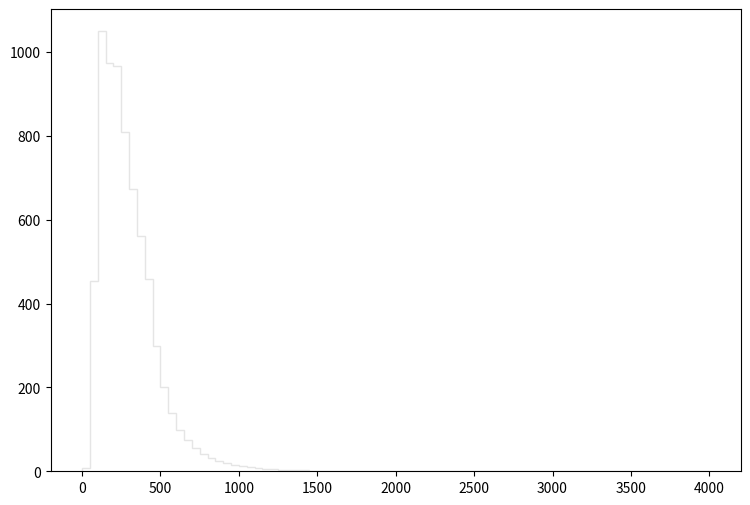

The matplotlib source for this figure: (Note: this script raises an exception after producing the figure.)
def selection_12():

    # Library import
    import numpy
    import matplotlib
    import matplotlib.pyplot   as plt
    import matplotlib.gridspec as gridspec

    # Library version
    matplotlib_version = matplotlib.__version__
    numpy_version      = numpy.__version__

    # Histo binning
    xBinning = numpy.linspace(0.0,4000.0,81,endpoint=True)

    # Creating data sequence: middle of each bin
    xData = numpy.array([25.0,75.0,125.0,175.0,225.0,275.0,325.0,375.0,425.0,475.0,525.0,575.0,625.0,675.0,725.0,775.0,825.0,875.0,925.0,975.0,1025.0,1075.0,1125.0,1175.0,1225.0,1275.0,1325.0,1375.0,1425.0,1475.0,1525.0,1575.0,1625.0,1675.0,1725.0,1775.0,1825.0,1875.0,1925.0,1975.0,2025.0,2075.0,2125.0,2175.0,2225.0,2275.0,2325.0,2375.0,2425.0,2475.0,2525.0,2575.0,2625.0,2675.0,2725.0,2775.0,2825.0,2875.0,2925.0,2975.0,3025.0,3075.0,3125.0,3175.0,3225.0,3275.0,3325.0,3375.0,3425.0,3475.0,3525.0,3575.0,3625.0,3675.0,3725.0,3775.0,3825.0,3875.0,3925.0,3975.0])

    # Creating weights for histo: y13_THT_0
    y13_THT_0_weights = numpy.array([1.21594301586,27.8438654641,37.9644412728,43.2007650347,48.6991205845,53.1944369462,57.7061132946,62.3692695204,64.919907456,61.2188304515,53.8044364524,48.5517607038,41.1987666551,36.3841265519,30.3494474361,25.1499596444,21.1377548918,17.9771254499,14.9229359219,12.2126541155,9.79304807383,8.31508527004,6.56691068496,5.64983542721,4.48302037159,3.65192304425,3.0378103413,2.3459101013,1.95697241609,1.67857464142,1.29782454958,1.02761516828,0.818816937276,0.72465301349,0.560889546034,0.479008012307,0.376655735147,0.356185311715,0.241550964497,0.274303657988,0.184233770887,0.114634347219,0.118728423905,0.10235211716,0.0777876170412,0.0491290002366,0.0409408468638,0.0614112702957,0.0245645041183,0.0204704194319,0.0,0.0245645041183,0.0163763347455,0.0122822540591,0.00818816937276,0.00409408468638,0.0163763347455,0.00818816937276,0.0,0.00409408468638,0.00818816937276,0.0,0.0,0.00409408468638,0.0,0.0,0.00409408468638,0.00409408468638,0.0,0.0,0.0,0.0,0.0,0.0,0.0,0.0,0.0,0.0,0.0,0.0])

    # Creating weights for histo: y13_THT_1
    y13_THT_1_weights = numpy.array([4.09365034653,200.092544473,0.0,0.0,0.0,0.0,0.0,0.0,0.0,0.0,0.0,0.0,0.0,0.0,0.0,0.0,0.0,0.0,0.0,0.0,0.0,0.0,0.0,0.0,0.0,0.0,0.0,0.0,0.0,0.0,0.0,0.0,0.0,0.0,0.0,0.0,0.0,0.0,0.0,0.0,0.0,0.0,0.0,0.0,0.0,0.0,0.0,0.0,0.0,0.0,0.0,0.0,0.0,0.0,0.0,0.0,0.0,0.0,0.0,0.0,0.0,0.0,0.0,0.0,0.0,0.0,0.0,0.0,0.0,0.0,0.0,0.0,0.0,0.0,0.0,0.0,0.0,0.0,0.0,0.0])

    # Creating weights for histo: y13_THT_2
    y13_THT_2_weights = numpy.array([0.0,0.0,499.252538245,451.643857056,0.0,0.0,0.0,0.0,0.0,0.0,0.0,0.0,0.0,0.0,0.0,0.0,0.0,0.0,0.0,0.0,0.0,0.0,0.0,0.0,0.0,0.0,0.0,0.0,0.0,0.0,0.0,0.0,0.0,0.0,0.0,0.0,0.0,0.0,0.0,0.0,0.0,0.0,0.0,0.0,0.0,0.0,0.0,0.0,0.0,0.0,0.0,0.0,0.0,0.0,0.0,0.0,0.0,0.0,0.0,0.0,0.0,0.0,0.0,0.0,0.0,0.0,0.0,0.0,0.0,0.0,0.0,0.0,0.0,0.0,0.0,0.0,0.0,0.0,0.0,0.0])

    # Creating weights for histo: y13_THT_3
    y13_THT_3_weights = numpy.array([0.0,0.0,0.0,0.0,427.491768101,317.898592325,233.719141149,168.761093458,0.0,0.0,0.0,0.0,0.0,0.0,0.0,0.0,0.0,0.0,0.0,0.0,0.0,0.0,0.0,0.0,0.0,0.0,0.0,0.0,0.0,0.0,0.0,0.0,0.0,0.0,0.0,0.0,0.0,0.0,0.0,0.0,0.0,0.0,0.0,0.0,0.0,0.0,0.0,0.0,0.0,0.0,0.0,0.0,0.0,0.0,0.0,0.0,0.0,0.0,0.0,0.0,0.0,0.0,0.0,0.0,0.0,0.0,0.0,0.0,0.0,0.0,0.0,0.0,0.0,0.0,0.0,0.0,0.0,0.0,0.0,0.0])

    # Creating weights for histo: y13_THT_4
    y13_THT_4_weights = numpy.array([0.0,0.0,0.0,0.0,0.0,0.0,0.0,0.0,120.416530731,75.6991105199,47.4168914454,30.1820460594,0.0,0.0,0.0,0.0,0.0,0.0,0.0,0.0,0.0,0.0,0.0,0.0,0.0,0.0,0.0,0.0,0.0,0.0,0.0,0.0,0.0,0.0,0.0,0.0,0.0,0.0,0.0,0.0,0.0,0.0,0.0,0.0,0.0,0.0,0.0,0.0,0.0,0.0,0.0,0.0,0.0,0.0,0.0,0.0,0.0,0.0,0.0,0.0,0.0,0.0,0.0,0.0,0.0,0.0,0.0,0.0,0.0,0.0,0.0,0.0,0.0,0.0,0.0,0.0,0.0,0.0,0.0,0.0])

    # Creating weights for histo: y13_THT_5
    y13_THT_5_weights = numpy.array([0.0,0.0,0.0,0.0,0.0,0.0,0.0,0.0,0.0,0.0,0.0,0.0,19.9525727705,13.2626095987,8.7241015755,5.84847299026,0.0,0.0,0.0,0.0,0.0,0.0,0.0,0.0,0.0,0.0,0.0,0.0,0.0,0.0,0.0,0.0,0.0,0.0,0.0,0.0,0.0,0.0,0.0,0.0,0.0,0.0,0.0,0.0,0.0,0.0,0.0,0.0,0.0,0.0,0.0,0.0,0.0,0.0,0.0,0.0,0.0,0.0,0.0,0.0,0.0,0.0,0.0,0.0,0.0,0.0,0.0,0.0,0.0,0.0,0.0,0.0,0.0,0.0,0.0,0.0,0.0,0.0,0.0,0.0])

    # Creating weights for histo: y13_THT_6
    y13_THT_6_weights = numpy.array([0.0,0.0,0.0,0.0,0.0,0.0,0.0,0.0,0.0,0.0,0.0,0.0,0.0,0.0,0.0,0.0,3.94160434003,2.74126990659,1.87404697479,1.24197174667,0.891324009445,0.618634646218,0.457821207824,0.301970238198,0.0,0.0,0.0,0.0,0.0,0.0,0.0,0.0,0.0,0.0,0.0,0.0,0.0,0.0,0.0,0.0,0.0,0.0,0.0,0.0,0.0,0.0,0.0,0.0,0.0,0.0,0.0,0.0,0.0,0.0,0.0,0.0,0.0,0.0,0.0,0.0,0.0,0.0,0.0,0.0,0.0,0.0,0.0,0.0,0.0,0.0,0.0,0.0,0.0,0.0,0.0,0.0,0.0,0.0,0.0,0.0])

    # Creating weights for histo: y13_THT_7
    y13_THT_7_weights = numpy.array([0.0,0.0,0.0,0.0,0.0,0.0,0.0,0.0,0.0,0.0,0.0,0.0,0.0,0.0,0.0,0.0,0.0,0.0,0.0,0.0,0.0,0.0,0.0,0.0,0.211220451675,0.152016111182,0.107084321588,0.0750621064152,0.0528155375535,0.0373143339549,0.0259117028369,0.0178147307586,0.0,0.0,0.0,0.0,0.0,0.0,0.0,0.0,0.0,0.0,0.0,0.0,0.0,0.0,0.0,0.0,0.0,0.0,0.0,0.0,0.0,0.0,0.0,0.0,0.0,0.0,0.0,0.0,0.0,0.0,0.0,0.0,0.0,0.0,0.0,0.0,0.0,0.0,0.0,0.0,0.0,0.0,0.0,0.0,0.0,0.0,0.0,0.0])

    # Creating weights for histo: y13_THT_8
    y13_THT_8_weights = numpy.array([0.0,0.0,0.0,0.0,0.0,0.0,0.0,0.0,0.0,0.0,0.0,0.0,0.0,0.0,0.0,0.0,0.0,0.0,0.0,0.0,0.0,0.0,0.0,0.0,0.0,0.0,0.0,0.0,0.0,0.0,0.0,0.0,0.0142915268971,0.00989762259587,0.00750916505791,0.00547145623404,0.0037384537268,0.00233008903991,0.00164381578683,0.00118794955803,0.00115932368226,0.000395272110529,0.000312404559144,0.000226607887759,0.000227169528954,0.000141931854698,0.000255771043676,0.000198808208311,2.83609344312e-05,0.0,8.52680364515e-05,2.84191781531e-05,2.84191781531e-05,0.0,0.0,2.79836499903e-05,2.8408483055e-05,0.0,0.0,0.0,0.0,0.0,0.0,0.0,2.83609344312e-05,0.0,0.0,0.0,0.0,0.0,0.0,0.0,0.0,0.0,0.0,0.0,0.0,0.0,0.0,0.0])

    # Creating weights for histo: y13_THT_9
    y13_THT_9_weights = numpy.array([2.60135623411,226.778022227,0.0,0.0,0.0,0.0,0.0,0.0,0.0,0.0,0.0,0.0,0.0,0.0,0.0,0.0,0.0,0.0,0.0,0.0,0.0,0.0,0.0,0.0,0.0,0.0,0.0,0.0,0.0,0.0,0.0,0.0,0.0,0.0,0.0,0.0,0.0,0.0,0.0,0.0,0.0,0.0,0.0,0.0,0.0,0.0,0.0,0.0,0.0,0.0,0.0,0.0,0.0,0.0,0.0,0.0,0.0,0.0,0.0,0.0,0.0,0.0,0.0,0.0,0.0,0.0,0.0,0.0,0.0,0.0,0.0,0.0,0.0,0.0,0.0,0.0,0.0,0.0,0.0,0.0])

    # Creating weights for histo: y13_THT_10
    y13_THT_10_weights = numpy.array([0.0,0.0,511.886182827,478.153271019,0.0,0.0,0.0,0.0,0.0,0.0,0.0,0.0,0.0,0.0,0.0,0.0,0.0,0.0,0.0,0.0,0.0,0.0,0.0,0.0,0.0,0.0,0.0,0.0,0.0,0.0,0.0,0.0,0.0,0.0,0.0,0.0,0.0,0.0,0.0,0.0,0.0,0.0,0.0,0.0,0.0,0.0,0.0,0.0,0.0,0.0,0.0,0.0,0.0,0.0,0.0,0.0,0.0,0.0,0.0,0.0,0.0,0.0,0.0,0.0,0.0,0.0,0.0,0.0,0.0,0.0,0.0,0.0,0.0,0.0,0.0,0.0,0.0,0.0,0.0,0.0])

    # Creating weights for histo: y13_THT_11
    y13_THT_11_weights = numpy.array([0.0,0.0,0.0,0.0,490.610200287,438.557201997,382.582563529,330.080929879,0.0,0.0,0.0,0.0,0.0,0.0,0.0,0.0,0.0,0.0,0.0,0.0,0.0,0.0,0.0,0.0,0.0,0.0,0.0,0.0,0.0,0.0,0.0,0.0,0.0,0.0,0.0,0.0,0.0,0.0,0.0,0.0,0.0,0.0,0.0,0.0,0.0,0.0,0.0,0.0,0.0,0.0,0.0,0.0,0.0,0.0,0.0,0.0,0.0,0.0,0.0,0.0,0.0,0.0,0.0,0.0,0.0,0.0,0.0,0.0,0.0,0.0,0.0,0.0,0.0,0.0,0.0,0.0,0.0,0.0,0.0,0.0])

    # Creating weights for histo: y13_THT_12
    y13_THT_12_weights = numpy.array([0.0,0.0,0.0,0.0,0.0,0.0,0.0,0.0,272.455092798,161.326049413,99.3836294631,60.0603452875,0.0,0.0,0.0,0.0,0.0,0.0,0.0,0.0,0.0,0.0,0.0,0.0,0.0,0.0,0.0,0.0,0.0,0.0,0.0,0.0,0.0,0.0,0.0,0.0,0.0,0.0,0.0,0.0,0.0,0.0,0.0,0.0,0.0,0.0,0.0,0.0,0.0,0.0,0.0,0.0,0.0,0.0,0.0,0.0,0.0,0.0,0.0,0.0,0.0,0.0,0.0,0.0,0.0,0.0,0.0,0.0,0.0,0.0,0.0,0.0,0.0,0.0,0.0,0.0,0.0,0.0,0.0,0.0])

    # Creating weights for histo: y13_THT_13
    y13_THT_13_weights = numpy.array([0.0,0.0,0.0,0.0,0.0,0.0,0.0,0.0,0.0,0.0,0.0,0.0,38.1205030903,24.4385563258,15.9789080895,9.87089527417,0.0,0.0,0.0,0.0,0.0,0.0,0.0,0.0,0.0,0.0,0.0,0.0,0.0,0.0,0.0,0.0,0.0,0.0,0.0,0.0,0.0,0.0,0.0,0.0,0.0,0.0,0.0,0.0,0.0,0.0,0.0,0.0,0.0,0.0,0.0,0.0,0.0,0.0,0.0,0.0,0.0,0.0,0.0,0.0,0.0,0.0,0.0,0.0,0.0,0.0,0.0,0.0,0.0,0.0,0.0,0.0,0.0,0.0,0.0,0.0,0.0,0.0,0.0,0.0])

    # Creating weights for histo: y13_THT_14
    y13_THT_14_weights = numpy.array([0.0,0.0,0.0,0.0,0.0,0.0,0.0,0.0,0.0,0.0,0.0,0.0,0.0,0.0,0.0,0.0,7.21413159985,4.93129320407,3.47416656164,2.32283651582,1.59868633052,1.12312837408,0.749691394564,0.582871740609,0.0,0.0,0.0,0.0,0.0,0.0,0.0,0.0,0.0,0.0,0.0,0.0,0.0,0.0,0.0,0.0,0.0,0.0,0.0,0.0,0.0,0.0,0.0,0.0,0.0,0.0,0.0,0.0,0.0,0.0,0.0,0.0,0.0,0.0,0.0,0.0,0.0,0.0,0.0,0.0,0.0,0.0,0.0,0.0,0.0,0.0,0.0,0.0,0.0,0.0,0.0,0.0,0.0,0.0,0.0,0.0])

    # Creating weights for histo: y13_THT_15
    y13_THT_15_weights = numpy.array([0.0,0.0,0.0,0.0,0.0,0.0,0.0,0.0,0.0,0.0,0.0,0.0,0.0,0.0,0.0,0.0,0.0,0.0,0.0,0.0,0.0,0.0,0.0,0.0,0.412827615442,0.295474481133,0.23773920757,0.138670804687,0.101975788749,0.0638592717637,0.0579030164537,0.0335215033874,0.0,0.0,0.0,0.0,0.0,0.0,0.0,0.0,0.0,0.0,0.0,0.0,0.0,0.0,0.0,0.0,0.0,0.0,0.0,0.0,0.0,0.0,0.0,0.0,0.0,0.0,0.0,0.0,0.0,0.0,0.0,0.0,0.0,0.0,0.0,0.0,0.0,0.0,0.0,0.0,0.0,0.0,0.0,0.0,0.0,0.0,0.0,0.0])

    # Creating weights for histo: y13_THT_16
    y13_THT_16_weights = numpy.array([0.0,0.0,0.0,0.0,0.0,0.0,0.0,0.0,0.0,0.0,0.0,0.0,0.0,0.0,0.0,0.0,0.0,0.0,0.0,0.0,0.0,0.0,0.0,0.0,0.0,0.0,0.0,0.0,0.0,0.0,0.0,0.0,0.0276265058835,0.016431891649,0.0155202312965,0.00902791607172,0.00541506054158,0.00541855350788,0.00361360880931,0.00126419615981,0.00216824092159,0.00126458627832,0.00144496043917,0.00144545261237,0.0,0.000180612930323,0.000360809708565,0.000180262786447,0.000181030276252,0.0,0.000180814998616,0.00018082693709,0.0,0.0,0.0,0.000180607038109,0.0,0.0,0.0,0.0,0.0,0.0,0.0,0.0,0.0,0.0,0.0,0.0,0.0,0.0,0.0,0.0,0.0,0.0,0.0,0.0,0.0,0.0,0.0,0.0])

    # Creating a new Canvas
    fig   = plt.figure(figsize=(12,6),dpi=80)
    frame = gridspec.GridSpec(1,1,right=0.7)
    pad   = fig.add_subplot(frame[0])

    # Creating a new Stack
    pad.hist(x=xData, bins=xBinning, weights=y13_THT_0_weights+y13_THT_1_weights+y13_THT_2_weights+y13_THT_3_weights+y13_THT_4_weights+y13_THT_5_weights+y13_THT_6_weights+y13_THT_7_weights+y13_THT_8_weights+y13_THT_9_weights+y13_THT_10_weights+y13_THT_11_weights+y13_THT_12_weights+y13_THT_13_weights+y13_THT_14_weights+y13_THT_15_weights+y13_THT_16_weights,\
             label="$bg\_dip\_1600\_inf$", histtype="step", rwidth=1.0,\
             color=None, edgecolor="#e5e5e5", linewidth=1, linestyle="solid",\
             bottom=None, cumulative=False, normed=False, align="mid", orientation="vertical")

    pad.hist(x=xData, bins=xBinning, weights=y13_THT_0_weights+y13_THT_1_weights+y13_THT_2_weights+y13_THT_3_weights+y13_THT_4_weights+y13_THT_5_weights+y13_THT_6_weights+y13_THT_7_weights+y13_THT_8_weights+y13_THT_9_weights+y13_THT_10_weights+y13_THT_11_weights+y13_THT_12_weights+y13_THT_13_weights+y13_THT_14_weights+y13_THT_15_weights,\
             label="$bg\_dip\_1200\_1600$", histtype="step", rwidth=1.0,\
             color=None, edgecolor="#f2f2f2", linewidth=1, linestyle="solid",\
             bottom=None, cumulative=False, normed=False, align="mid", orientation="vertical")

    pad.hist(x=xData, bins=xBinning, weights=y13_THT_0_weights+y13_THT_1_weights+y13_THT_2_weights+y13_THT_3_weights+y13_THT_4_weights+y13_THT_5_weights+y13_THT_6_weights+y13_THT_7_weights+y13_THT_8_weights+y13_THT_9_weights+y13_THT_10_weights+y13_THT_11_weights+y13_THT_12_weights+y13_THT_13_weights+y13_THT_14_weights,\
             label="$bg\_dip\_800\_1200$", histtype="step", rwidth=1.0,\
             color=None, edgecolor="#ccc6aa", linewidth=1, linestyle="solid",\
             bottom=None, cumulative=False, normed=False, align="mid", orientation="vertical")

    pad.hist(x=xData, bins=xBinning, weights=y13_THT_0_weights+y13_THT_1_weights+y13_THT_2_weights+y13_THT_3_weights+y13_THT_4_weights+y13_THT_5_weights+y13_THT_6_weights+y13_THT_7_weights+y13_THT_8_weights+y13_THT_9_weights+y13_THT_10_weights+y13_THT_11_weights+y13_THT_12_weights+y13_THT_13_weights,\
             label="$bg\_dip\_600\_800$", histtype="step", rwidth=1.0,\
             color=None, edgecolor="#ccc6aa", linewidth=1, linestyle="solid",\
             bottom=None, cumulative=False, normed=False, align="mid", orientation="vertical")

    pad.hist(x=xData, bins=xBinning, weights=y13_THT_0_weights+y13_THT_1_weights+y13_THT_2_weights+y13_THT_3_weights+y13_THT_4_weights+y13_THT_5_weights+y13_THT_6_weights+y13_THT_7_weights+y13_THT_8_weights+y13_THT_9_weights+y13_THT_10_weights+y13_THT_11_weights+y13_THT_12_weights,\
             label="$bg\_dip\_400\_600$", histtype="step", rwidth=1.0,\
             color=None, edgecolor="#c1bfa8", linewidth=1, linestyle="solid",\
             bottom=None, cumulative=False, normed=False, align="mid", orientation="vertical")

    pad.hist(x=xData, bins=xBinning, weights=y13_THT_0_weights+y13_THT_1_weights+y13_THT_2_weights+y13_THT_3_weights+y13_THT_4_weights+y13_THT_5_weights+y13_THT_6_weights+y13_THT_7_weights+y13_THT_8_weights+y13_THT_9_weights+y13_THT_10_weights+y13_THT_11_weights,\
             label="$bg\_dip\_200\_400$", histtype="step", rwidth=1.0,\
             color=None, edgecolor="#bab5a3", linewidth=1, linestyle="solid",\
             bottom=None, cumulative=False, normed=False, align="mid", orientation="vertical")

    pad.hist(x=xData, bins=xBinning, weights=y13_THT_0_weights+y13_THT_1_weights+y13_THT_2_weights+y13_THT_3_weights+y13_THT_4_weights+y13_THT_5_weights+y13_THT_6_weights+y13_THT_7_weights+y13_THT_8_weights+y13_THT_9_weights+y13_THT_10_weights,\
             label="$bg\_dip\_100\_200$", histtype="step", rwidth=1.0,\
             color=None, edgecolor="#b2a596", linewidth=1, linestyle="solid",\
             bottom=None, cumulative=False, normed=False, align="mid", orientation="vertical")

    pad.hist(x=xData, bins=xBinning, weights=y13_THT_0_weights+y13_THT_1_weights+y13_THT_2_weights+y13_THT_3_weights+y13_THT_4_weights+y13_THT_5_weights+y13_THT_6_weights+y13_THT_7_weights+y13_THT_8_weights+y13_THT_9_weights,\
             label="$bg\_dip\_0\_100$", histtype="step", rwidth=1.0,\
             color=None, edgecolor="#b7a39b", linewidth=1, linestyle="solid",\
             bottom=None, cumulative=False, normed=False, align="mid", orientation="vertical")

    pad.hist(x=xData, bins=xBinning, weights=y13_THT_0_weights+y13_THT_1_weights+y13_THT_2_weights+y13_THT_3_weights+y13_THT_4_weights+y13_THT_5_weights+y13_THT_6_weights+y13_THT_7_weights+y13_THT_8_weights,\
             label="$bg\_vbf\_1600\_inf$", histtype="step", rwidth=1.0,\
             color=None, edgecolor="#ad998c", linewidth=1, linestyle="solid",\
             bottom=None, cumulative=False, normed=False, align="mid", orientation="vertical")

    pad.hist(x=xData, bins=xBinning, weights=y13_THT_0_weights+y13_THT_1_weights+y13_THT_2_weights+y13_THT_3_weights+y13_THT_4_weights+y13_THT_5_weights+y13_THT_6_weights+y13_THT_7_weights,\
             label="$bg\_vbf\_1200\_1600$", histtype="step", rwidth=1.0,\
             color=None, edgecolor="#9b8e82", linewidth=1, linestyle="solid",\
             bottom=None, cumulative=False, normed=False, align="mid", orientation="vertical")

    pad.hist(x=xData, bins=xBinning, weights=y13_THT_0_weights+y13_THT_1_weights+y13_THT_2_weights+y13_THT_3_weights+y13_THT_4_weights+y13_THT_5_weights+y13_THT_6_weights,\
             label="$bg\_vbf\_800\_1200$", histtype="step", rwidth=1.0,\
             color=None, edgecolor="#876656", linewidth=1, linestyle="solid",\
             bottom=None, cumulative=False, normed=False, align="mid", orientation="vertical")

    pad.hist(x=xData, bins=xBinning, weights=y13_THT_0_weights+y13_THT_1_weights+y13_THT_2_weights+y13_THT_3_weights+y13_THT_4_weights+y13_THT_5_weights,\
             label="$bg\_vbf\_600\_800$", histtype="step", rwidth=1.0,\
             color=None, edgecolor="#afcec6", linewidth=1, linestyle="solid",\
             bottom=None, cumulative=False, normed=False, align="mid", orientation="vertical")

    pad.hist(x=xData, bins=xBinning, weights=y13_THT_0_weights+y13_THT_1_weights+y13_THT_2_weights+y13_THT_3_weights+y13_THT_4_weights,\
             label="$bg\_vbf\_400\_600$", histtype="step", rwidth=1.0,\
             color=None, edgecolor="#84c1a3", linewidth=1, linestyle="solid",\
             bottom=None, cumulative=False, normed=False, align="mid", orientation="vertical")

    pad.hist(x=xData, bins=xBinning, weights=y13_THT_0_weights+y13_THT_1_weights+y13_THT_2_weights+y13_THT_3_weights,\
             label="$bg\_vbf\_200\_400$", histtype="step", rwidth=1.0,\
             color=None, edgecolor="#89a8a0", linewidth=1, linestyle="solid",\
             bottom=None, cumulative=False, normed=False, align="mid", orientation="vertical")

    pad.hist(x=xData, bins=xBinning, weights=y13_THT_0_weights+y13_THT_1_weights+y13_THT_2_weights,\
             label="$bg\_vbf\_100\_200$", histtype="step", rwidth=1.0,\
             color=None, edgecolor="#829e8c", linewidth=1, linestyle="solid",\
             bottom=None, cumulative=False, normed=False, align="mid", orientation="vertical")

    pad.hist(x=xData, bins=xBinning, weights=y13_THT_0_weights+y13_THT_1_weights,\
             label="$bg\_vbf\_0\_100$", histtype="step", rwidth=1.0,\
             color=None, edgecolor="#adbcc6", linewidth=1, linestyle="solid",\
             bottom=None, cumulative=False, normed=False, align="mid", orientation="vertical")

    pad.hist(x=xData, bins=xBinning, weights=y13_THT_0_weights,\
             label="$signal$", histtype="step", rwidth=1.0,\
             color=None, edgecolor="#7a8e99", linewidth=1, linestyle="solid",\
             bottom=None, cumulative=False, normed=False, align="mid", orientation="vertical")


    # Axis
    plt.rc('text',usetex=False)
    plt.xlabel(r"THT",\
               fontsize=16,color="black")
    plt.ylabel(r"$\mathrm{Events}$ $(\mathcal{L}_{\mathrm{int}} = 40.0\ \mathrm{fb}^{-1})$ ",\
               fontsize=16,color="black")

    # Boundary of y-axis
    ymax=(y13_THT_0_weights+y13_THT_1_weights+y13_THT_2_weights+y13_THT_3_weights+y13_THT_4_weights+y13_THT_5_weights+y13_THT_6_weights+y13_THT_7_weights+y13_THT_8_weights+y13_THT_9_weights+y13_THT_10_weights+y13_THT_11_weights+y13_THT_12_weights+y13_THT_13_weights+y13_THT_14_weights+y13_THT_15_weights+y13_THT_16_weights).max()*1.1
    ymin=0 # linear scale
    #ymin=min([x for x in (y13_THT_0_weights+y13_THT_1_weights+y13_THT_2_weights+y13_THT_3_weights+y13_THT_4_weights+y13_THT_5_weights+y13_THT_6_weights+y13_THT_7_weights+y13_THT_8_weights+y13_THT_9_weights+y13_THT_10_weights+y13_THT_11_weights+y13_THT_12_weights+y13_THT_13_weights+y13_THT_14_weights+y13_THT_15_weights+y13_THT_16_weights) if x])/100. # log scale
    plt.gca().set_ylim(ymin,ymax)

    # Log/Linear scale for X-axis
    plt.gca().set_xscale("linear")
    #plt.gca().set_xscale("log",nonposx="clip")

    # Log/Linear scale for Y-axis
    plt.gca().set_yscale("linear")
    #plt.gca().set_yscale("log",nonposy="clip")

    # Legend
    plt.legend(bbox_to_anchor=(1.05,1), loc=2, borderaxespad=0.)

    # Saving the image
    plt.savefig('../../HTML/MadAnalysis5job_0/selection_12.png')
    plt.savefig('../../PDF/MadAnalysis5job_0/selection_12.png')
    plt.savefig('../../DVI/MadAnalysis5job_0/selection_12.eps')

# Running!
if __name__ == '__main__':
    selection_12()
